Photos from the image-classification dataset "leaf_disease_dataset" in the GitHub repository dhawsespandan/agrisense-ai. Its 5 classes are: alternaria leaf spot, brown spot, gray spot, healthy leaf, rust.

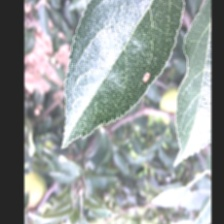
Label: alternaria leaf spot

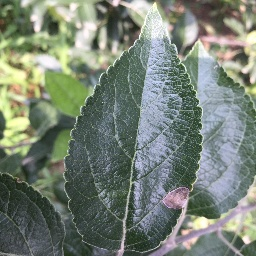
Label: gray spot

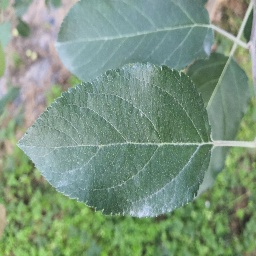
Label: healthy leaf

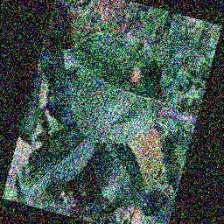
Label: alternaria leaf spot

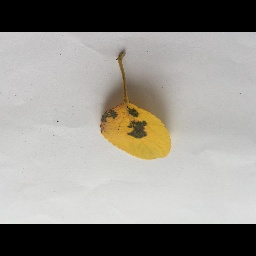
Label: brown spot

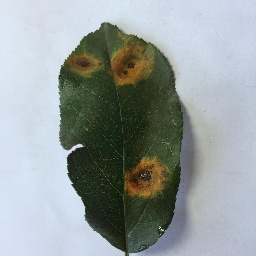
Label: rust
